Labelled photos from "bottles_sized", an image-classification folder in fominykhartur/bottles_dataset. The possible labels are: armanyak, balzamy, beer bottle, beer can, brendi, pink champagne, white champagne, cider, konyak, liker, rom, tekila, viski, vodka, pink wine, red wine, white wine.

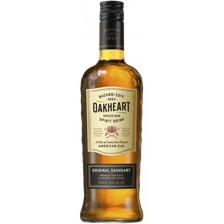
Label: rom

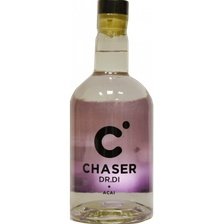
Label: balzamy

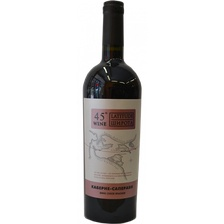
Label: white wine

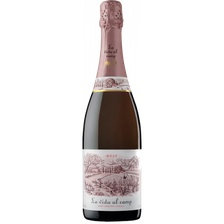
Label: pink champagne

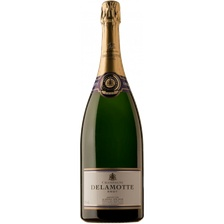
Label: white champagne

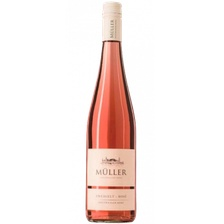
Label: pink wine
